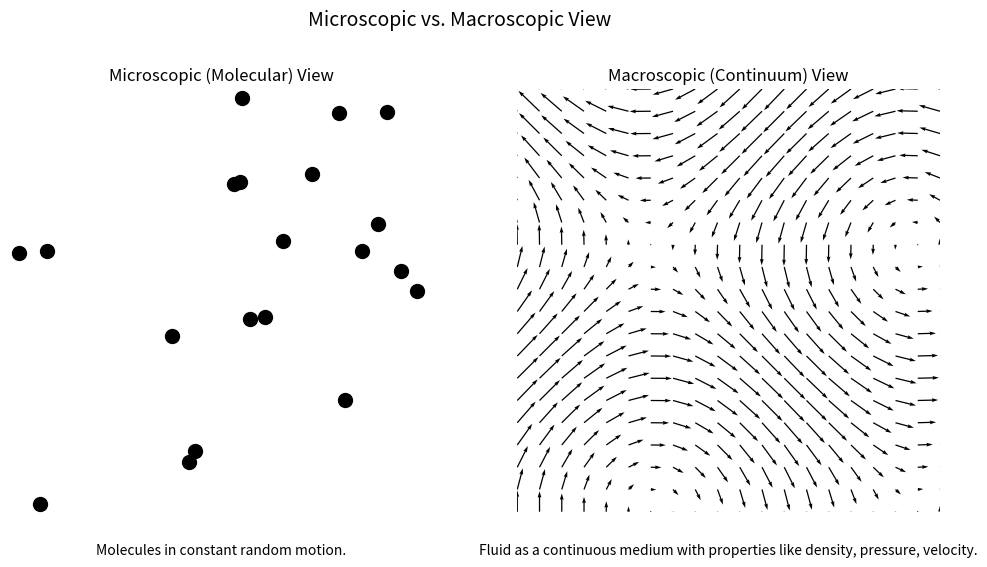

Reproduce this figure in Python.
import matplotlib.pyplot as plt
import numpy as np


# Function to plot the microscopic view
def plot_microscopic_view():
    fig, ax = plt.subplots(1, 2, figsize=(12, 6))

    # Microscopic view
    ax[0].set_title("Microscopic (Molecular) View")
    ax[0].set_xlim(0, 10)
    ax[0].set_ylim(0, 10)
    ax[0].set_aspect("equal")
    ax[0].axis("off")

    # Random molecules
    np.random.seed(0)
    x = np.random.rand(20) * 10
    y = np.random.rand(20) * 10
    ax[0].scatter(x, y, s=100, color="black")
    ax[0].text(5, -1, "Molecules in constant random motion.", ha="center", fontsize=10)

    # Macroscopic view
    ax[1].set_title("Macroscopic (Continuum) View")
    ax[1].set_xlim(0, 10)
    ax[1].set_ylim(0, 10)
    ax[1].set_aspect("equal")
    ax[1].axis("off")

    # Smoothly varying field representation
    X, Y = np.meshgrid(np.linspace(0, 10, 20), np.linspace(0, 10, 20))
    U = np.sin(Y / 2)
    V = np.cos(X / 2)
    ax[1].quiver(X, Y, U, V, scale=20)
    ax[1].text(
        5,
        -1,
        "Fluid as a continuous medium with properties like density, pressure, velocity.",
        ha="center",
        fontsize=10,
    )

    plt.suptitle("Microscopic vs. Macroscopic View", fontsize=14)
    plt.show()


# Example usage
plot_microscopic_view()
